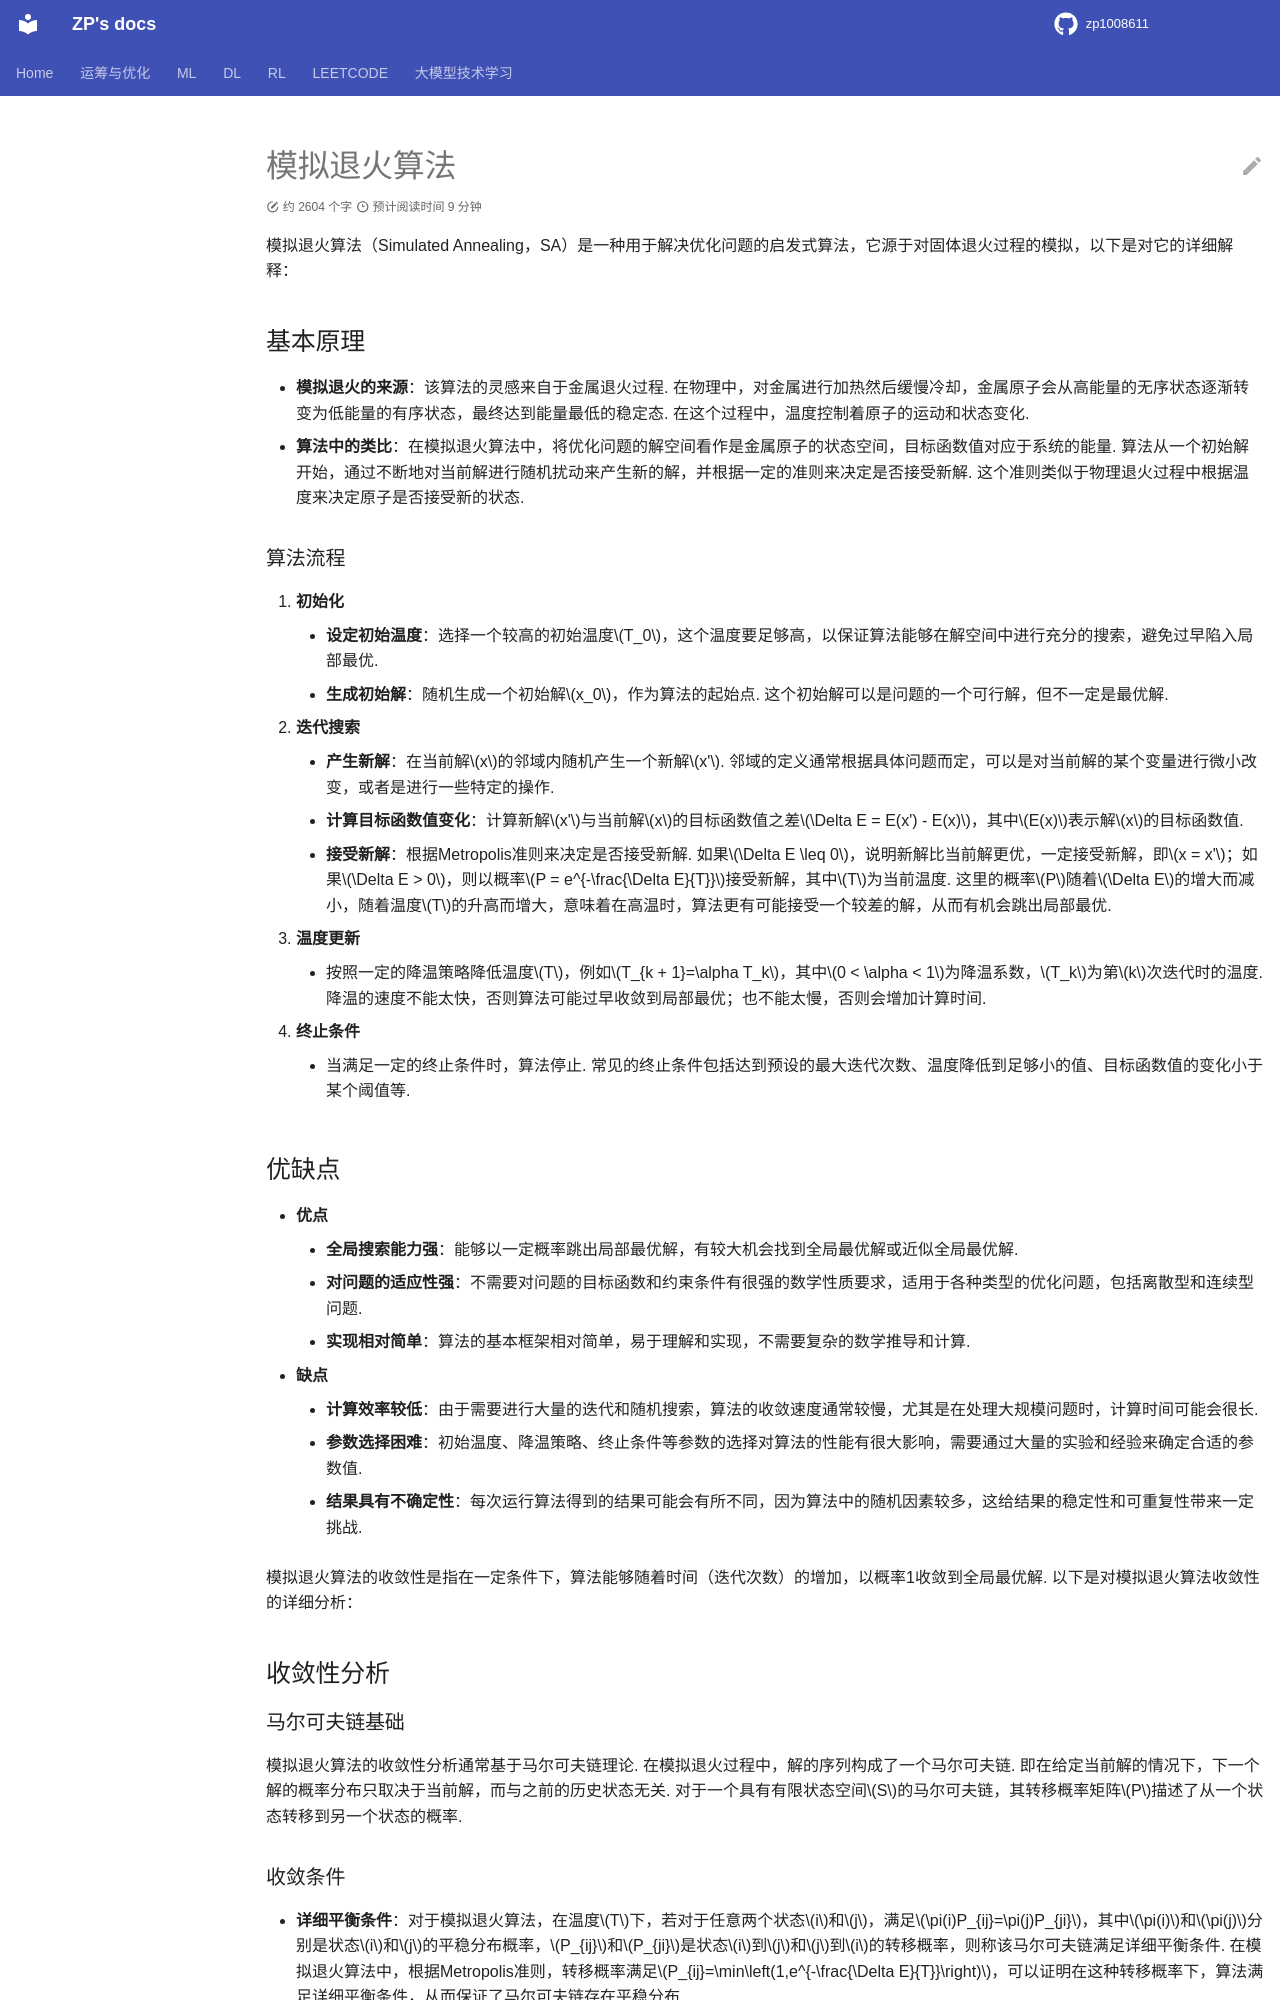

repository: zp1008611/zp1008611.github.io · page: OROPT/or_metaheuristics/sa/index.html · generator: mkdocs

模拟退火算法
============



模拟退火算法（Simulated

Annealing，SA）是一种用于解决优化问题的启发式算法，它源于对固体退火过程的模拟，以下是对它的详细解释：



基本原理

--------



-  **模拟退火的来源**\ ：该算法的灵感来自于金属退火过程.

   在物理中，对金属进行加热然后缓慢冷却，金属原子会从高能量的无序状态逐渐转变为低能量的有序状态，最终达到能量最低的稳定态.

   在这个过程中，温度控制着原子的运动和状态变化.

-  **算法中的类比**\ ：在模拟退火算法中，将优化问题的解空间看作是金属原子的状态空间，目标函数值对应于系统的能量.

   算法从一个初始解开始，通过不断地对当前解进行随机扰动来产生新的解，并根据一定的准则来决定是否接受新解.

   这个准则类似于物理退火过程中根据温度来决定原子是否接受新的状态.



算法流程

~~~~~~~~



1. **初始化**



   -  **设定初始温度**\ ：选择一个较高的初始温度\ :math:`T_0`\ ，这个温度要足够高，以保证算法能够在解空间中进行充分的搜索，避免过早陷入局部最优.

   -  **生成初始解**\ ：随机生成一个初始解\ :math:`x_0`\ ，作为算法的起始点.

      这个初始解可以是问题的一个可行解，但不一定是最优解.



2. **迭代搜索**



   -  **产生新解**\ ：在当前解\ :math:`x`\ 的邻域内随机产生一个新解\ :math:`x'`.

      邻域的定义通常根据具体问题而定，可以是对当前解的某个变量进行微小改变，或者是进行一些特定的操作.

   -  **计算目标函数值变化**\ ：计算新解\ :math:`x'`\ 与当前解\ :math:`x`\ 的目标函数值之差\ :math:`\Delta E = E(x') - E(x)`\ ，其中\ :math:`E(x)`\ 表示解\ :math:`x`\ 的目标函数值.

   -  **接受新解**\ ：根据Metropolis准则来决定是否接受新解.

      如果\ :math:`\Delta E \leq 0`\ ，说明新解比当前解更优，一定接受新解，即\ :math:`x = x'`\ ；如果\ :math:`\Delta E > 0`\ ，则以概率\ :math:`P = e^{-\frac{\Delta E}{T}}`\ 接受新解，其中\ :math:`T`\ 为当前温度.

      这里的概率\ :math:`P`\ 随着\ :math:`\Delta E`\ 的增大而减小，随着温度\ :math:`T`\ 的升高而增大，意味着在高温时，算法更有可能接受一个较差的解，从而有机会跳出局部最优.



3. **温度更新**



   -  按照一定的降温策略降低温度\ :math:`T`\ ，例如\ :math:`T_{k + 1}=\alpha T_k`\ ，其中\ :math:`0 < \alpha < 1`\ 为降温系数，\ :math:`T_k`\ 为第\ :math:`k`\ 次迭代时的温度.

      降温的速度不能太快，否则算法可能过早收敛到局部最优；也不能太慢，否则会增加计算时间.



4. **终止条件**



   -  当满足一定的终止条件时，算法停止.

      常见的终止条件包括达到预设的最大迭代次数、温度降低到足够小的值、目标函数值的变化小于某个阈值等.



优缺点

------



-  **优点**



   -  **全局搜索能力强**\ ：能够以一定概率跳出局部最优解，有较大机会找到全局最优解或近似全局最优解.

   -  **对问题的适应性强**\ ：不需要对问题的目标函数和约束条件有很强的数学性质要求，适用于各种类型的优化问题，包括离散型和连续型问题.

   -  **实现相对简单**\ ：算法的基本框架相对简单，易于理解和实现，不需要复杂的数学推导和计算.



-  **缺点**



   -  **计算效率较低**\ ：由于需要进行大量的迭代和随机搜索，算法的收敛速度通常较慢，尤其是在处理大规模问题时，计算时间可能会很长.

   -  **参数选择困难**\ ：初始温度、降温策略、终止条件等参数的选择对算法的性能有很大影响，需要通过大量的实验和经验来确定合适的参数值.

   -  **结果具有不确定性**\ ：每次运行算法得到的结果可能会有所不同，因为算法中的随机因素较多，这给结果的稳定性和可重复性带来一定挑战.



模拟退火算法的收敛性是指在一定条件下，算法能够随着时间（迭代次数）的增加，以概率1收敛到全局最优解.

以下是对模拟退火算法收敛性的详细分析：



收敛性分析

----------



马尔可夫链基础

~~~~~~~~~~~~~~



模拟退火算法的收敛性分析通常基于马尔可夫链理论.

在模拟退火过程中，解的序列构成了一个马尔可夫链.

即在给定当前解的情况下，下一个解的概率分布只取决于当前解，而与之前的历史状态无关.

对于一个具有有限状态空间\ :math:`S`\ 的马尔可夫链，其转移概率矩阵\ :math:`P`\ 描述了从一个状态转移到另一个状态的概率.



收敛条件

~~~~~~~~



-  **详细平衡条件**\ ：对于模拟退火算法，在温度\ :math:`T`\ 下，若对于任意两个状态\ :math:`i`\ 和\ :math:`j`\ ，满足\ :math:`\pi(i)P_{ij}=\pi(j)P_{ji}`\ ，其中\ :math:`\pi(i)`\ 和\ :math:`\pi(j)`\ 分别是状态\ :math:`i`\ 和\ :math:`j`\ 的平稳分布概率，\ :math:`P_{ij}`\ 和\ :math:`P_{ji}`\ 是状态\ :math:`i`\ 到\ :math:`j`\ 和\ :math:`j`\ 到\ :math:`i`\ 的转移概率，则称该马尔可夫链满足详细平衡条件.

   在模拟退火算法中，根据Metropolis准则，转移概率满足\ :math:`P_{ij}=\min\left(1,e^{-\frac{\Delta E}{T}}\right)`\ ，可以证明在这种转移概率下，算法满足详细平衡条件，从而保证了马尔可夫链存在平稳分布.

-  **遍历性**\ ：要求马尔可夫链能够在有限步内从任何一个状态到达其他任何状态，且不存在不可达的子状态集合.
